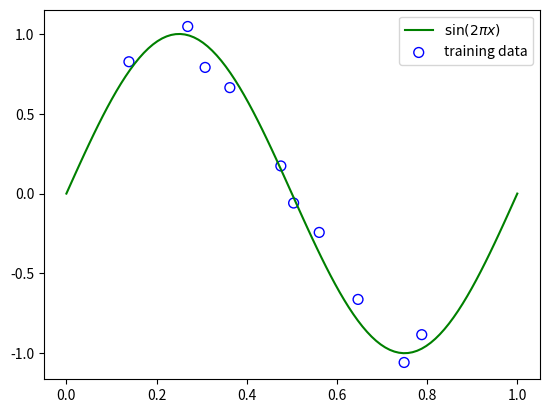
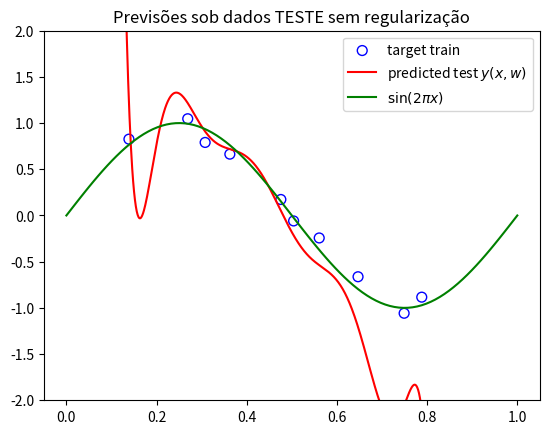
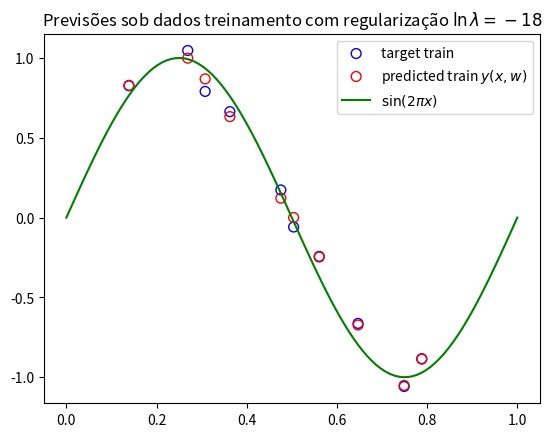
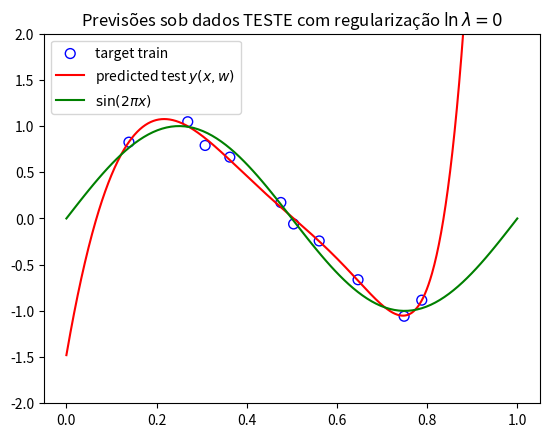
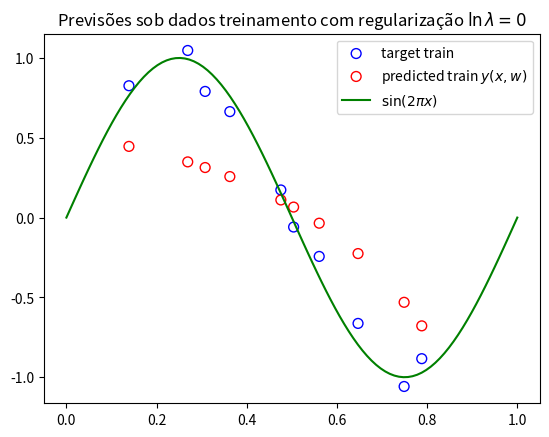
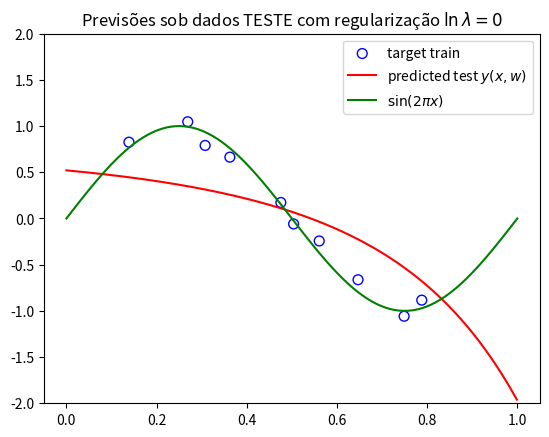

Write Python code to recreate these figures, in order. (Note: this script raises an exception after producing the figures.)
# -*- coding: utf-8 -*-
# =============================================================================
# Considere o mesmo conjunto de treinamento {x1,t1, · · · , xN,tN} da Atividade 01.
# 1. Considere o parâmetro de regularização λ e gere as curvas da Figura 1.7;
# 2. Apresente os valores de w, equivalentes aos da Tabela 1.2;
# 3. Apresente os resultados da Figura 1.8;
# 4. Com base na Seção 1.2.5, discuta os resultados obtidos a partir da regularização e gere a Figura 1.16.
# 5. Com base na Figura 1.21 e na Eq. 1.74, discuta a ”Maldição da Dimensionalidade”.
# =============================================================================
# regularização controla a magnitude e o overfitting
# qto maior o lambda menor a esfera de contenção de w. lambda sempre positivo e em geral entre 0 e 1. ln lambda = ⁻18 -> e^-18

import numpy as np
import matplotlib.pyplot as plt
from math import sqrt
from scipy import stats
from scipy.stats import norm

# F(x): Função alvo - Para fins didaticos é conhecida, mas normalmente é desconhecida! ´E o que deseja-se aprender.
plt.figure()
x_correct = np.linspace(0, 1, 100)
t_correct = np.sin(2 * np.pi * x_correct)
plt.plot(x_correct, t_correct, c="g", label="$\sin(2\pi x)$") #label="t = sen(r'$2\pix$)"

## Dataset Treinamento com rótulos=alvo=target -> mapeamento de x para y (x --> y)
x_train = np.array([0.1387, 0.2691, 0.3077, 0.3625, 0.4756, 0.5039, 0.5607, 0.6468, 0.7490, 0.7881 ])
t_train = np.array([0.8260, 1.0469, 0.7904, 0.6638, 0.1731, -0.0592, -0.2433, -0.6630, -1.0581, -0.8839 ])
plt.scatter(x_train, t_train, facecolor="none", edgecolor="b", s=50, label="training data")
plt.legend()

## Dataset Teste (N maior - mais dados)
x_test = np.linspace(0,1,1000, endpoint=False)
noise = np.random.randn(len(x_test))
# noise = np.random.normal(scale=0.3, size=x_train.shape) #scale=desvio padrão
t_test = np.sin(2*np.pi*x_test) + 0.1 * noise # esse mesmo processo gerou a amostra de treinamento - aki, somente para ilustração - em geral não se conhece os alvos em dados de teste

#plt.figure()
#plt.scatter(x_test, t_test, facecolor="none", edgecolor="b", s=50, label="training data")
#plt.plot(x_correct, t_correct, c="g", label="$\sin(2\pi x)$")
#plt.legend()


# Q1.
## Modelo de aprendizagem - Função Hipótese (g(x)) que quer aproximar f(x)
M = 9# complexidade do modelo - n° de parametros livres - que na forma polinomial define o grau progressivo do polinomio
# ... para representar as M+1 características dos dados de entrada

# ------------------------------------------------------
# previsões sob dados treinamento SEM regularização (idem atividade 1)
A_train = np.asarray([x_train**i for i in range(M+1)]).T # modelo polinomial - não linear - a transformação de x provocada pela potência progressiva regida por M torna o modelo não linear em x
# A é M+1 para considerar já com o bias = x0 = 1 representando o limiar que foi convertido para peso w0
# matriz A = [ [x⁰],[x¹],[x²],...,[x^M] ].T
w = np.linalg.inv(((A_train.T).dot(A_train))).dot((A_train.T).dot(t_train)) # encontrar vetor de pesos para cada característica de X que comporão a função hipótese polinomial g(x) - w é linear - diferentemente em w onde não há transformação polinomial
## Aplicando modelo aos próprios dados que o treinaram
y_train = A_train.dot(w) # y é a saida do modelo = f(x,w) = A*w
#plt.figure()
#plt.title("Previsões sob dados treinamento SEM regularização")
#plt.scatter(x_train, t_train, facecolor="none", edgecolor="b", s=50, label="target train")
#plt.scatter(x_train, y_train, facecolor="none", edgecolor="r", s=50, label="predicted train $y(x,w)$")
##plt.plot(x_train, y_train, c="r", label="predicted test $y(x,w)$")
#plt.plot(x_correct, t_correct, c="g", label="$\sin(2\pi x)$")
#plt.legend()

# previsões sob dados teste SEM regularização
A_test = np.asarray([x_test**i for i in range(M+1)]).T
y_test = np.dot(A_test,w)
plt.figure()
plt.title("Previsões sob dados TESTE sem regularização")
plt.scatter(x_train, t_train, facecolor="none", edgecolor="b", s=50, label="target train")
#plt.scatter(x_test, y_test, facecolor="none", edgecolor="r", s=50, label="predicted test $y(x,w)$")
plt.plot(x_test, y_test, c="r", label="predicted test $y(x,w)$")
plt.plot(x_correct, t_correct, c="g", label="$\sin(2\pi x)$")
plt.legend()
plt.ylim(-2,2)

# ------------------------------------------------------
# Previsões sob dados treinamento com regularização ln lambda = -18
w = np.linalg.inv( (A_train.T).dot(A_train) + (np.exp(-18) * np.identity(M+1)) ).dot( (A_train.T).dot(t_train) ) # gerando w a partir de uma regularização ln lambda = -18
y_train = np.dot(A_train,w)
plt.figure()
plt.title("Previsões sob dados treinamento com regularização $\ln{\lambda}=-18$")
plt.scatter(x_train, t_train, facecolor="none", edgecolor="b", s=50, label="target train")
plt.scatter(x_train, y_train, facecolor="none", edgecolor="r", s=50, label="predicted train $y(x,w)$")
#plt.plot(x_train, y_train, c="r", label="predicted test $y(x,w)$")
plt.plot(x_correct, t_correct, c="g", label="$\sin(2\pi x)$")
plt.legend()

# Previsões sob dados teste com regularização ln lambda = -18
A_test = np.asarray([x_test**i for i in range(M+1)]).T
y_test = np.dot(A_test,w)
plt.figure()
plt.title("Previsões sob dados TESTE com regularização $\ln{\lambda}=0$")
plt.scatter(x_train, t_train, facecolor="none", edgecolor="b", s=50, label="target train")
#plt.scatter(x_test, y_test, facecolor="none", edgecolor="r", s=50, label="predicted test $y(x,w)$")
plt.plot(x_test, y_test, c="r", label="predicted test $y(x,w)$")
plt.plot(x_correct, t_correct, c="g", label="$\sin(2\pi x)$")
plt.legend()
plt.ylim(-2,2)

# ------------------------------------------------------
# Previsões sob dados treinamento com regularização ln lambda = 0
w = np.linalg.inv( (A_train.T).dot(A_train) + (np.exp(0) * np.identity(M+1)) ).dot( (A_train.T).dot(t_train) ) # gerando w a partir de uma regularização ln lambda = -18
y_train = np.dot(A_train,w)
plt.figure()
plt.title("Previsões sob dados treinamento com regularização $\ln{\lambda}=0$")
plt.scatter(x_train, t_train, facecolor="none", edgecolor="b", s=50, label="target train")
plt.scatter(x_train, y_train, facecolor="none", edgecolor="r", s=50, label="predicted train $y(x,w)$")
#plt.plot(x_train, y_train, c="r", label="predicted test $y(x,w)$")
plt.plot(x_correct, t_correct, c="g", label="$\sin(2\pi x)$")
plt.legend()


# Previsões sob dados teste com regularização ln lambda = 0
A_test = np.asarray([x_test**i for i in range(M+1)]).T
y_test = np.dot(A_test,w)
plt.figure()
plt.title("Previsões sob dados TESTE com regularização $\ln{\lambda}=0$")
plt.scatter(x_train, t_train, facecolor="none", edgecolor="b", s=50, label="target train")
#plt.scatter(x_test, y_test, facecolor="none", edgecolor="r", s=50, label="predicted test $y(x,w)$")
plt.plot(x_test, y_test, c="r", label="predicted test $y(x,w)$")
plt.plot(x_correct, t_correct, c="g", label="$\sin(2\pi x)$")
plt.legend()
plt.ylim(-2,2)

   

# Q2.
M=9
lambd = [-np.inf,-18,0]
W = np.zeros([M+1,len(lambd)]) 
for l,k in zip(lambd,range(len(lambd))):
    A = np.asarray([x**i for i in range(M+1)]).T # gerando a matriz A = [ [x⁰],[x¹],[x²],...,[x^M] ].T
    w = np.linalg.inv( (A.T).dot(A) + (np.exp(l) * np.identity(M+1)) ).dot( (A.T).dot(t) )
    for j in range(len(w)): W[j,k] = w[j]

# Q3.
M=9
lambd = np.arange(-40,-20)
Erms = []
ErmsV = []
xv = np.linspace(0.1,0.8,100, endpoint=False)
tv = np.sin(2*np.pi*xv) + 0.1*np.random.randn(len(xv))
for l in lambd:
    A = np.asarray([x**i for i in range(M+1)]).T # gerando a matriz A = [ [x⁰],[x¹],[x²],...,[x^M] ].T
    w = np.linalg.inv( (A.T).dot(A) + (np.exp(l) * np.identity(M+1)) ).dot( (A.T).dot(t) )
    y = np.dot(A,w)
    E = ((y-t).T).dot(y-t) # (np.dot((np.dot(A,w)-t).T,(np.dot(A,w)-t)))/2
    Erms.append(sqrt((E)/len(x)))
    
    Av = np.asarray([xv**j for j in range(M+1)]).T
    yv = np.dot(Av,w)
    Ev = ((yv-tv).T).dot(yv-tv)
    ErmsV.append(sqrt(Ev/len(xv)))
    
plt.figure(figsize=(10,7))
plt.plot(lambd,Erms,c='b', marker='o', label='Training')
plt.plot(lambd,ErmsV,c='r', marker='o', label='Test')
plt.legend(loc="best")
plt.yticks(np.linspace(0,2,5, endpoint=True))
plt.xticks([-40,-35,-30,-25,-20])
plt.ylim(0,2)
    
# Q4. Incompleta, não entendi a incorporação da gaussiana. quem é x0
M=9
A = np.asarray([x**i for i in range(M+1)]).T # gerando a matriz A = [ [x⁰],[x¹],[x²],...,[x^M] ].T
w = np.linalg.inv( (A.T).dot(A) + (np.exp(-18) * np.identity(M+1)) ).dot( (A.T).dot(t) )
y = np.dot(A,w)
#plt.plot(x,y,c='k')

xv = np.linspace(0.1,1,1000, endpoint=False)
Av = np.asarray([xv**i for i in range(M+1)]).T
yv = np.dot(Av,w)
plt.plot(xv,yv,c='r')
plt.scatter(Av[0,:],yv[0])
plt.ylim(-2,2)

a = np.arange(-2,yv[-1])
b = a*0+Av[0,:]
plt.plot(b,a,c='k')

# np.var(x)
#plt.plot(xv,norm.pdf(yv, yv.mean(), yv.std()))


x = [8,2,10,10]
x = np.linspace(0,1,1000)
ruido = np.random.normal(scale=0.25, size=len(x)) # np.random.randn(len(x)) 
x = np.sin(2*np.pi*x) + 0.1*ruido

# Variância e desvio padrão são medidas de variabilidade e medem a dispersão (dos 
# dados em relação à média
# variancia = soma dos quadrados das diferenças entre cada observação e a média 
# das observações dividido pelo número de observações
var1 = np.sum(np.asarray(x-np.mean(x))**2)/len(x) 
var2 = np.var(x)

# desvio padrão = 
std1 = math.sqrt(var1)
std2 = np.std(x)

normal1 = ( 1/math.sqrt(2*np.pi*var1) ) * np.exp( (-1/(2*var1))*((x-np.mean(x))**2)  )

normal2 = norm.pdf(x, np.mean(x), np.std(x))

# ============================Distribuição Normal=================================================
# # Conjunto de objetos em uma cesta, a média é 8 e o desvio padrão é 2
# # Qual a probabilidade de tirar um objeto que peso é menor que 6 quilos?
# norm.cdf(6, 8, 2)
# # Qual a probabilidade de tirar um objeto que o peso á maior que 6 quilos?
# norm.sf(6, 8, 2)
# 1 - norm.cdf(6, 8, 2)
# # Qual a probabilidade de tirar um objeto que o peso é menor que 6 ou maior que 10 quilos?
# norm.cdf(6, 8, 2) + norm.sf(10, 8, 2)
# # Qual a probabilidade de tirar um objeto que o peso é menor que 10 e maior que 8 quilos?
# norm.cdf(10, 8, 2) - norm.cdf(8, 8, 2)
# 
# dados = norm.rvs(size = 100) # GERA DADOS EM UMA DISTRIBUIÇÃO NORMAL
# stats.probplot(dados, plot = plt)
# stats.shapiro(dados)
# =============================================================================
